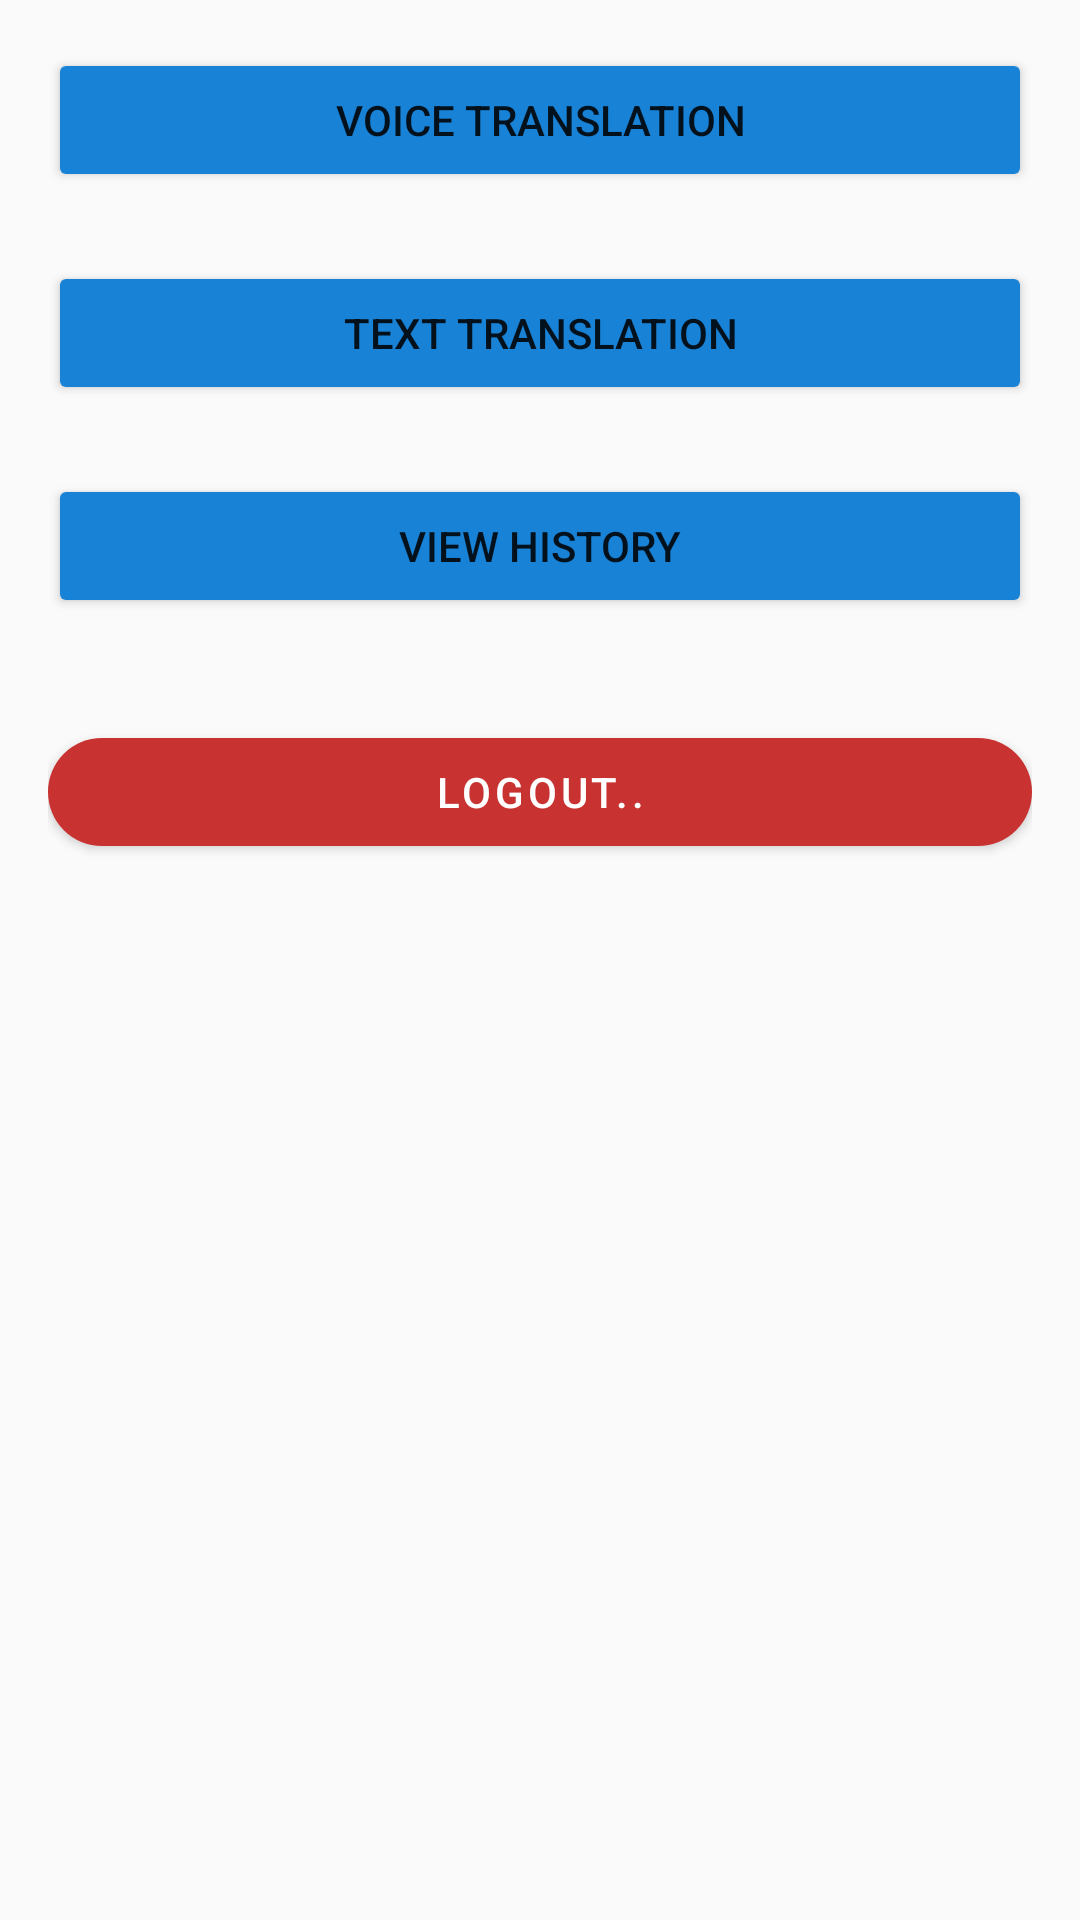

The Android layout XML behind this screen, and the referenced resources:
<!-- AndroidManifest.xml: application theme Theme.Lingotalks -->
<!-- res/layout/activity_home.xml -->
<?xml version="1.0" encoding="utf-8"?>
<RelativeLayout xmlns:android="http://schemas.android.com/apk/res/android"
    xmlns:app="http://schemas.android.com/apk/res-auto"
    android:layout_width="match_parent"
    android:layout_height="match_parent"
    android:background="@color/Swhite"
    android:padding="16dp">


    <Button
        android:id="@+id/btnVoiceTranslation"
        android:layout_width="match_parent"
        android:layout_height="wrap_content"
        android:backgroundTint="@color/blue"
        android:onClick="startVoiceTranslationActivity"
        android:text="@string/voice_translation" />

    <Button
        android:id="@+id/btnTextTranslation"
        android:layout_width="match_parent"
        android:layout_height="wrap_content"
        android:layout_below="@id/btnVoiceTranslation"
        android:layout_marginTop="23dp"
        android:backgroundTint="@color/blue"
        android:onClick="startTextTranslationActivity"
        android:text="@string/text_translation" />
    <Button
        android:id="@+id/btnViewTranslationHistory"
        android:layout_width="match_parent"
        android:layout_height="wrap_content"
        android:layout_below="@id/btnTextTranslation"
        android:layout_marginTop="23dp"
        android:backgroundTint="@color/blue"
        android:onClick="startViewHistoryActivity"
        android:text="@string/view_history" />


    <com.google.android.material.button.MaterialButton
        android:id="@+id/BtnLogout"
        android:layout_width="match_parent"
        android:layout_height="wrap_content"
        android:layout_below="@+id/btnViewTranslationHistory"
        android:layout_marginTop="34dp"
        android:text="@string/logout"
        app:cornerRadius="20dp" />


</RelativeLayout>
<!-- resources referenced by this layout -->
<resources>
  <color name="Swhite">#fafafa</color>
  <color name="blue">#1882D6</color>
  <string name="logout">LogOut..</string>
  <string name="text_translation">Text Translation</string>
  <string name="view_history">View History</string>
  <string name="voice_translation">Voice Translation</string>
  <style name="Theme.Lingotalks" parent="Theme.MaterialComponents.DayNight.DarkActionBar">
          
          <item name="colorPrimary">@color/red</item>
          
          <item name="colorPrimaryVariant">@color/red</item>
          
          <item name="colorOnPrimary">@color/white</item>
  
          
          <item name="colorSecondary">@color/teal_200</item>
          
          <item name="colorSecondaryVariant">@color/teal_700</item>
          
          <item name="colorOnSecondary">@color/black</item>
  
          
          <item name="android:statusBarColor">?attr/colorPrimaryVariant</item>
          
      </style>
  <color name="red">#c83231</color>
  <color name="white">#ffffff</color>
  <color name="teal_200">#80CBC4</color>
  <color name="teal_700">#00796B</color>
  <color name="black">#FF000000</color>
</resources>
